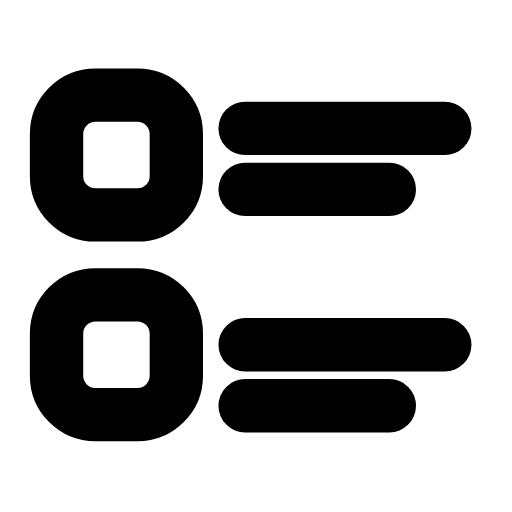
t = 0.00 s
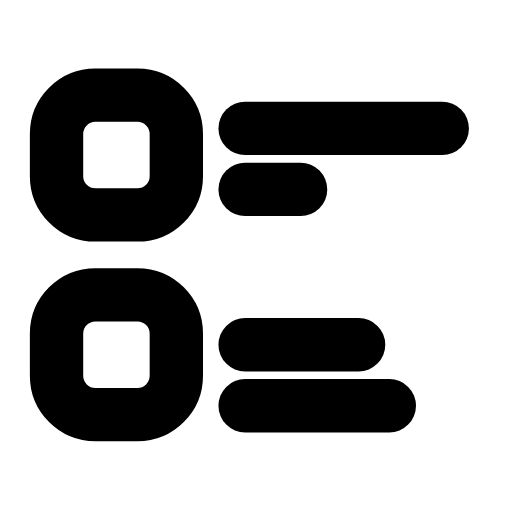
t = 0.28 s
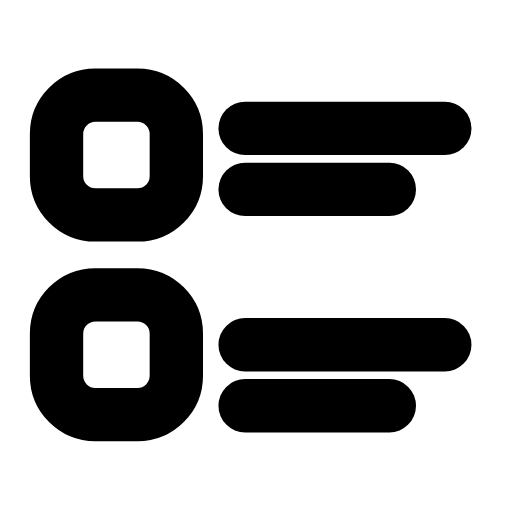
t = 0.57 s
t = 0.83 s: frame unchanged from t = 0.00 s, image omitted
t = 1.13 s: frame unchanged from t = 0.00 s, image omitted
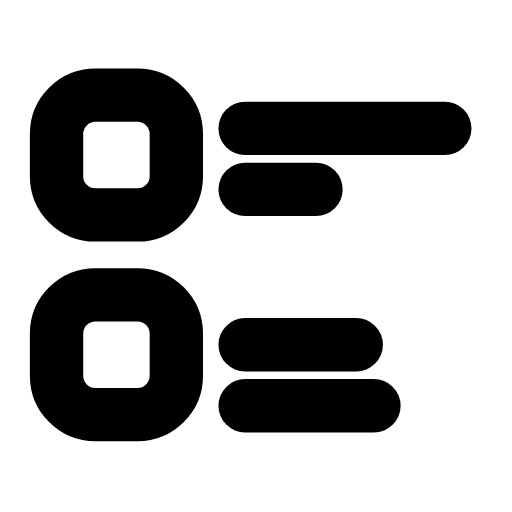
t = 1.27 s

The animated SVG that drew these frames (rendered in a browser with its animation timeline set to each time). Animation: 4 SMIL elements (animate=4); one cycle of 1.70 s, repeats indefinitely.

<svg xmlns="http://www.w3.org/2000/svg" width="24" height="24" viewBox="0 0 24 24" fill="none"><g transform="translate(-0.47 -0.48) scale(1.04)"><rect stroke="currentColor" stroke-width="2.404" stroke-linecap="round" stroke-linejoin="round" fill="none" x="3" y="4.75" width="5.4" height="5.4" rx="1.75"></rect><rect stroke="currentColor" stroke-width="2.404" stroke-linecap="round" stroke-linejoin="round" fill="none" x="3" y="13.75" width="5.4" height="5.4" rx="1.75"></rect><line stroke="currentColor" stroke-width="2.404" stroke-linecap="round" stroke-linejoin="round" fill="none" x1="11.5" y1="6.25" x2="20.5" y2="6.25"><animate attributeName="x2" values="20.5;20.5;16.5;20.5;20.5;20.5;20.5;16.5;20.5;20.5;20.5" keyTimes="0;0.027;0.117;0.207;0.45;0.6;0.762;0.822;0.882;0.9;1" dur="1.7s" repeatCount="indefinite" calcMode="spline" keySplines="0.16 1 0.3 1;0.16 1 0.3 1;0.16 1 0.3 1;0.16 1 0.3 1;0.16 1 0.3 1;0.16 1 0.3 1;0.16 1 0.3 1;0.16 1 0.3 1;0.16 1 0.3 1;0.16 1 0.3 1"/></line><line stroke="currentColor" stroke-width="2.404" stroke-linecap="round" stroke-linejoin="round" fill="none" x1="11.5" y1="9" x2="18" y2="9"><animate attributeName="x2" values="18;18;14;18;18;18;18;14;18;18;18" keyTimes="0;0.072;0.162;0.252;0.45;0.6;0.732;0.792;0.852;0.9;1" dur="1.7s" repeatCount="indefinite" calcMode="spline" keySplines="0.16 1 0.3 1;0.16 1 0.3 1;0.16 1 0.3 1;0.16 1 0.3 1;0.16 1 0.3 1;0.16 1 0.3 1;0.16 1 0.3 1;0.16 1 0.3 1;0.16 1 0.3 1;0.16 1 0.3 1"/></line><line stroke="currentColor" stroke-width="2.404" stroke-linecap="round" stroke-linejoin="round" fill="none" x1="11.5" y1="16" x2="20.5" y2="16"><animate attributeName="x2" values="20.5;20.5;16.5;20.5;20.5;20.5;20.5;16.5;20.5;20.5;20.5" keyTimes="0;0.117;0.207;0.297;0.45;0.6;0.702;0.762;0.822;0.9;1" dur="1.7s" repeatCount="indefinite" calcMode="spline" keySplines="0.16 1 0.3 1;0.16 1 0.3 1;0.16 1 0.3 1;0.16 1 0.3 1;0.16 1 0.3 1;0.16 1 0.3 1;0.16 1 0.3 1;0.16 1 0.3 1;0.16 1 0.3 1;0.16 1 0.3 1"/></line><line stroke="currentColor" stroke-width="2.404" stroke-linecap="round" stroke-linejoin="round" fill="none" x1="11.5" y1="18.75" x2="18" y2="18.75"><animate attributeName="x2" values="18;18;14;18;18;18;18;14;18;18;18" keyTimes="0;0.162;0.252;0.342;0.45;0.6;0.672;0.732;0.792;0.9;1" dur="1.7s" repeatCount="indefinite" calcMode="spline" keySplines="0.16 1 0.3 1;0.16 1 0.3 1;0.16 1 0.3 1;0.16 1 0.3 1;0.16 1 0.3 1;0.16 1 0.3 1;0.16 1 0.3 1;0.16 1 0.3 1;0.16 1 0.3 1;0.16 1 0.3 1"/></line></g></svg>
